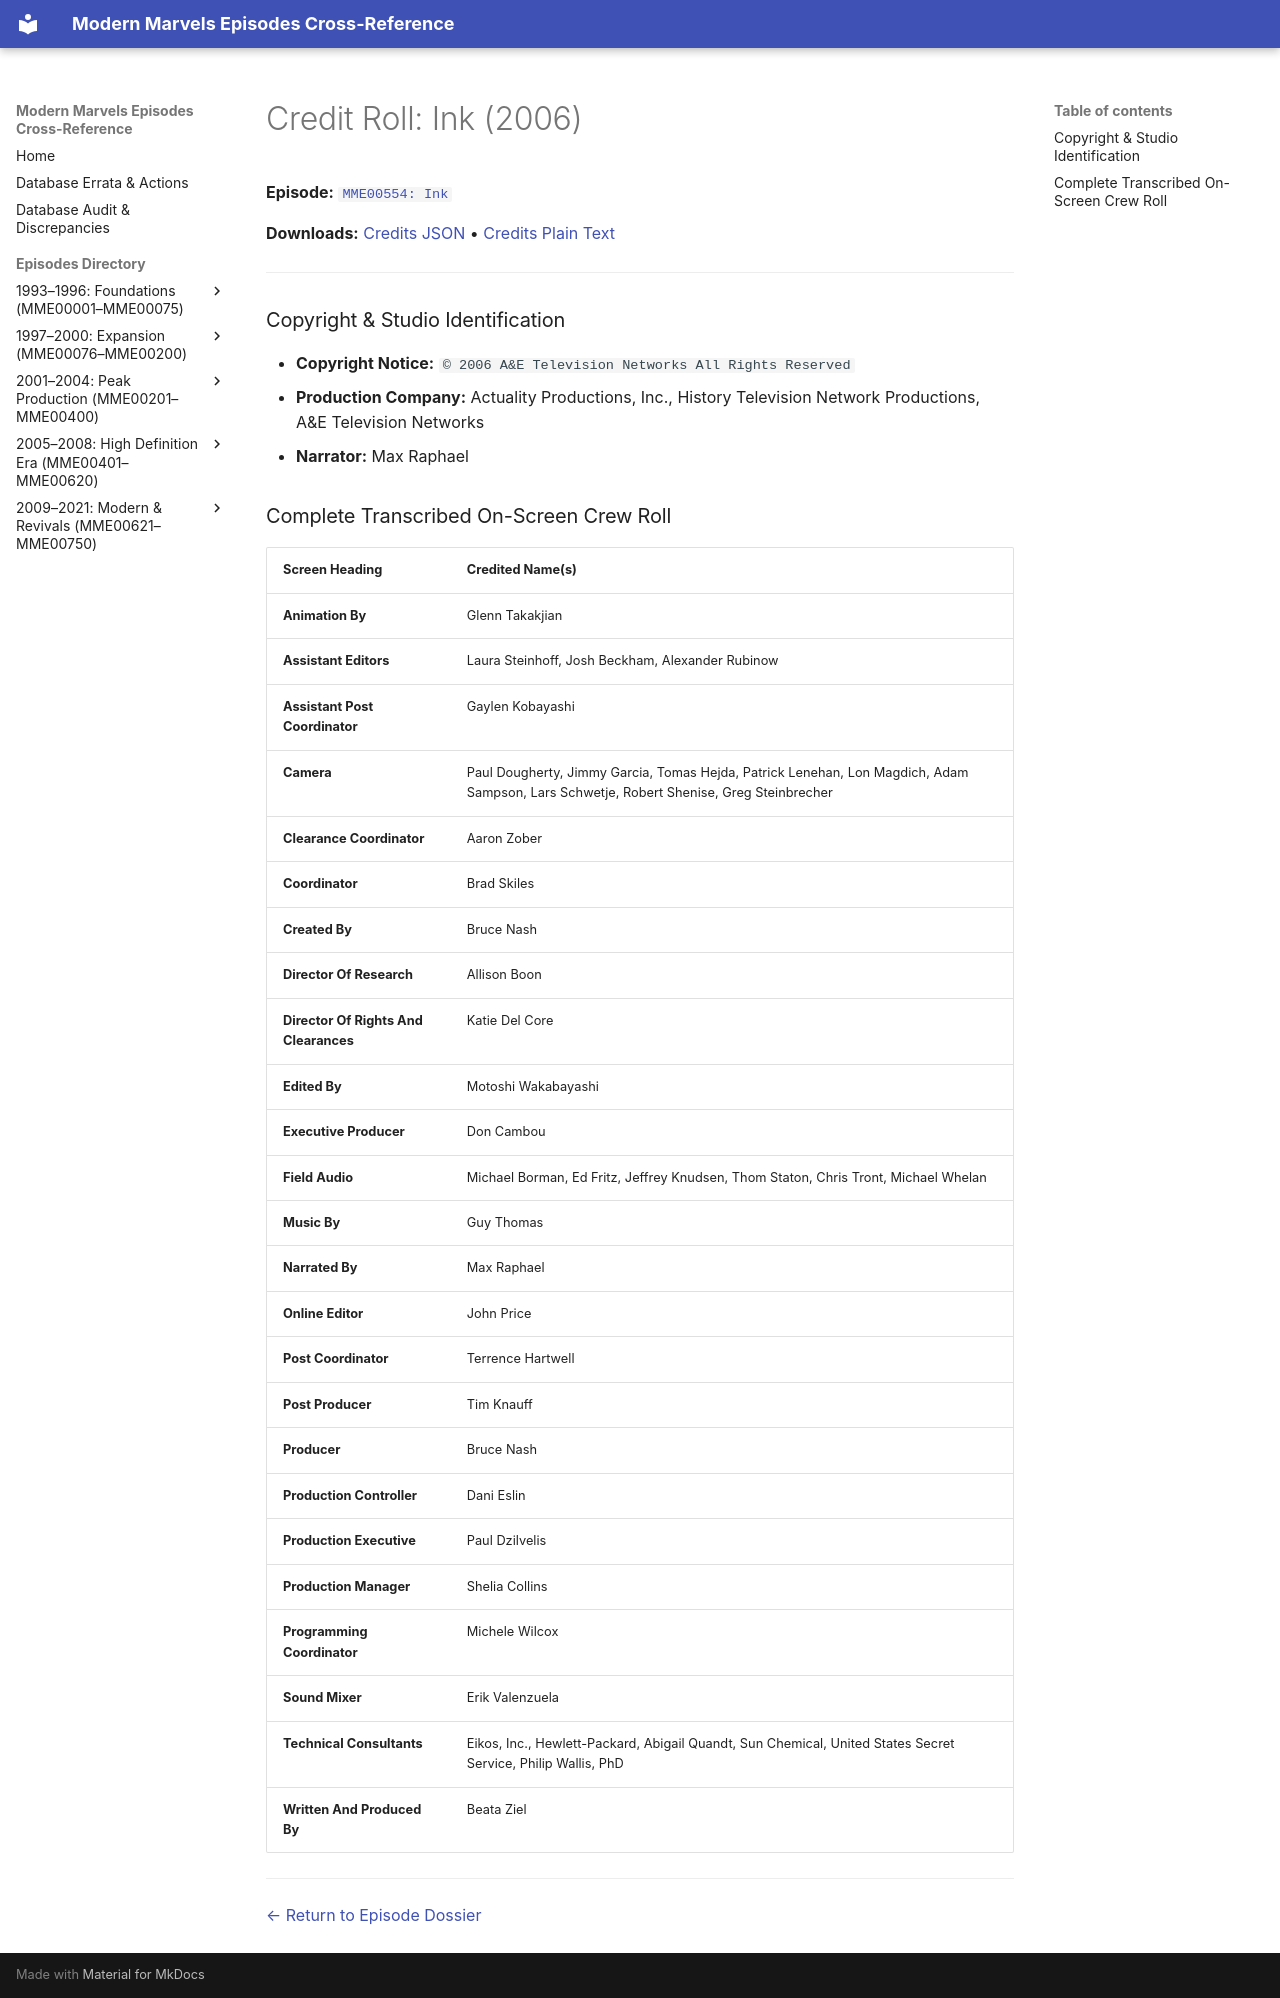

repository: ModernMarvelsFan/ModernMarvels · page: credits/MME00554-credits/index.html · generator: mkdocs

# Credit Roll: Ink (2006)
**Episode:** [`MME00554: Ink`](../episodes/MME00554.md)

**Downloads:** [Credits JSON](json/MME00554-credits.json) • [Credits Plain Text](txt/MME00554-credits.txt)

---

### Copyright & Studio Identification
* **Copyright Notice:** `© 2006 A&E Television Networks All Rights Reserved`
* **Production Company:** Actuality Productions, Inc., History Television Network Productions, A&E Television Networks
* **Narrator:** Max Raphael

### Complete Transcribed On-Screen Crew Roll

| Screen Heading | Credited Name(s) |
| :--- | :--- |
| **Animation By** | Glenn Takakjian |
| **Assistant Editors** | Laura Steinhoff, Josh Beckham, Alexander Rubinow |
| **Assistant Post Coordinator** | Gaylen Kobayashi |
| **Camera** | Paul Dougherty, Jimmy Garcia, Tomas Hejda, Patrick Lenehan, Lon Magdich, Adam Sampson, Lars Schwetje, Robert Shenise, Greg Steinbrecher |
| **Clearance Coordinator** | Aaron Zober |
| **Coordinator** | Brad Skiles |
| **Created By** | Bruce Nash |
| **Director Of Research** | Allison Boon |
| **Director Of Rights And Clearances** | Katie Del Core |
| **Edited By** | Motoshi Wakabayashi |
| **Executive Producer** | Don Cambou |
| **Field Audio** | Michael Borman, Ed Fritz, Jeffrey Knudsen, Thom Staton, Chris Tront, Michael Whelan |
| **Music By** | Guy Thomas |
| **Narrated By** | Max Raphael |
| **Online Editor** | John Price |
| **Post Coordinator** | Terrence Hartwell |
| **Post Producer** | Tim Knauff |
| **Producer** | Bruce Nash |
| **Production Controller** | Dani Eslin |
| **Production Executive** | Paul Dzilvelis |
| **Production Manager** | Shelia Collins |
| **Programming Coordinator** | Michele Wilcox |
| **Sound Mixer** | Erik Valenzuela |
| **Technical Consultants** | Eikos, Inc., Hewlett-Packard, Abigail Quandt, Sun Chemical, United States Secret Service, Philip Wallis, PhD |
| **Written And Produced By** | Beata Ziel |

---
[← Return to Episode Dossier](../episodes/MME00554.md)
